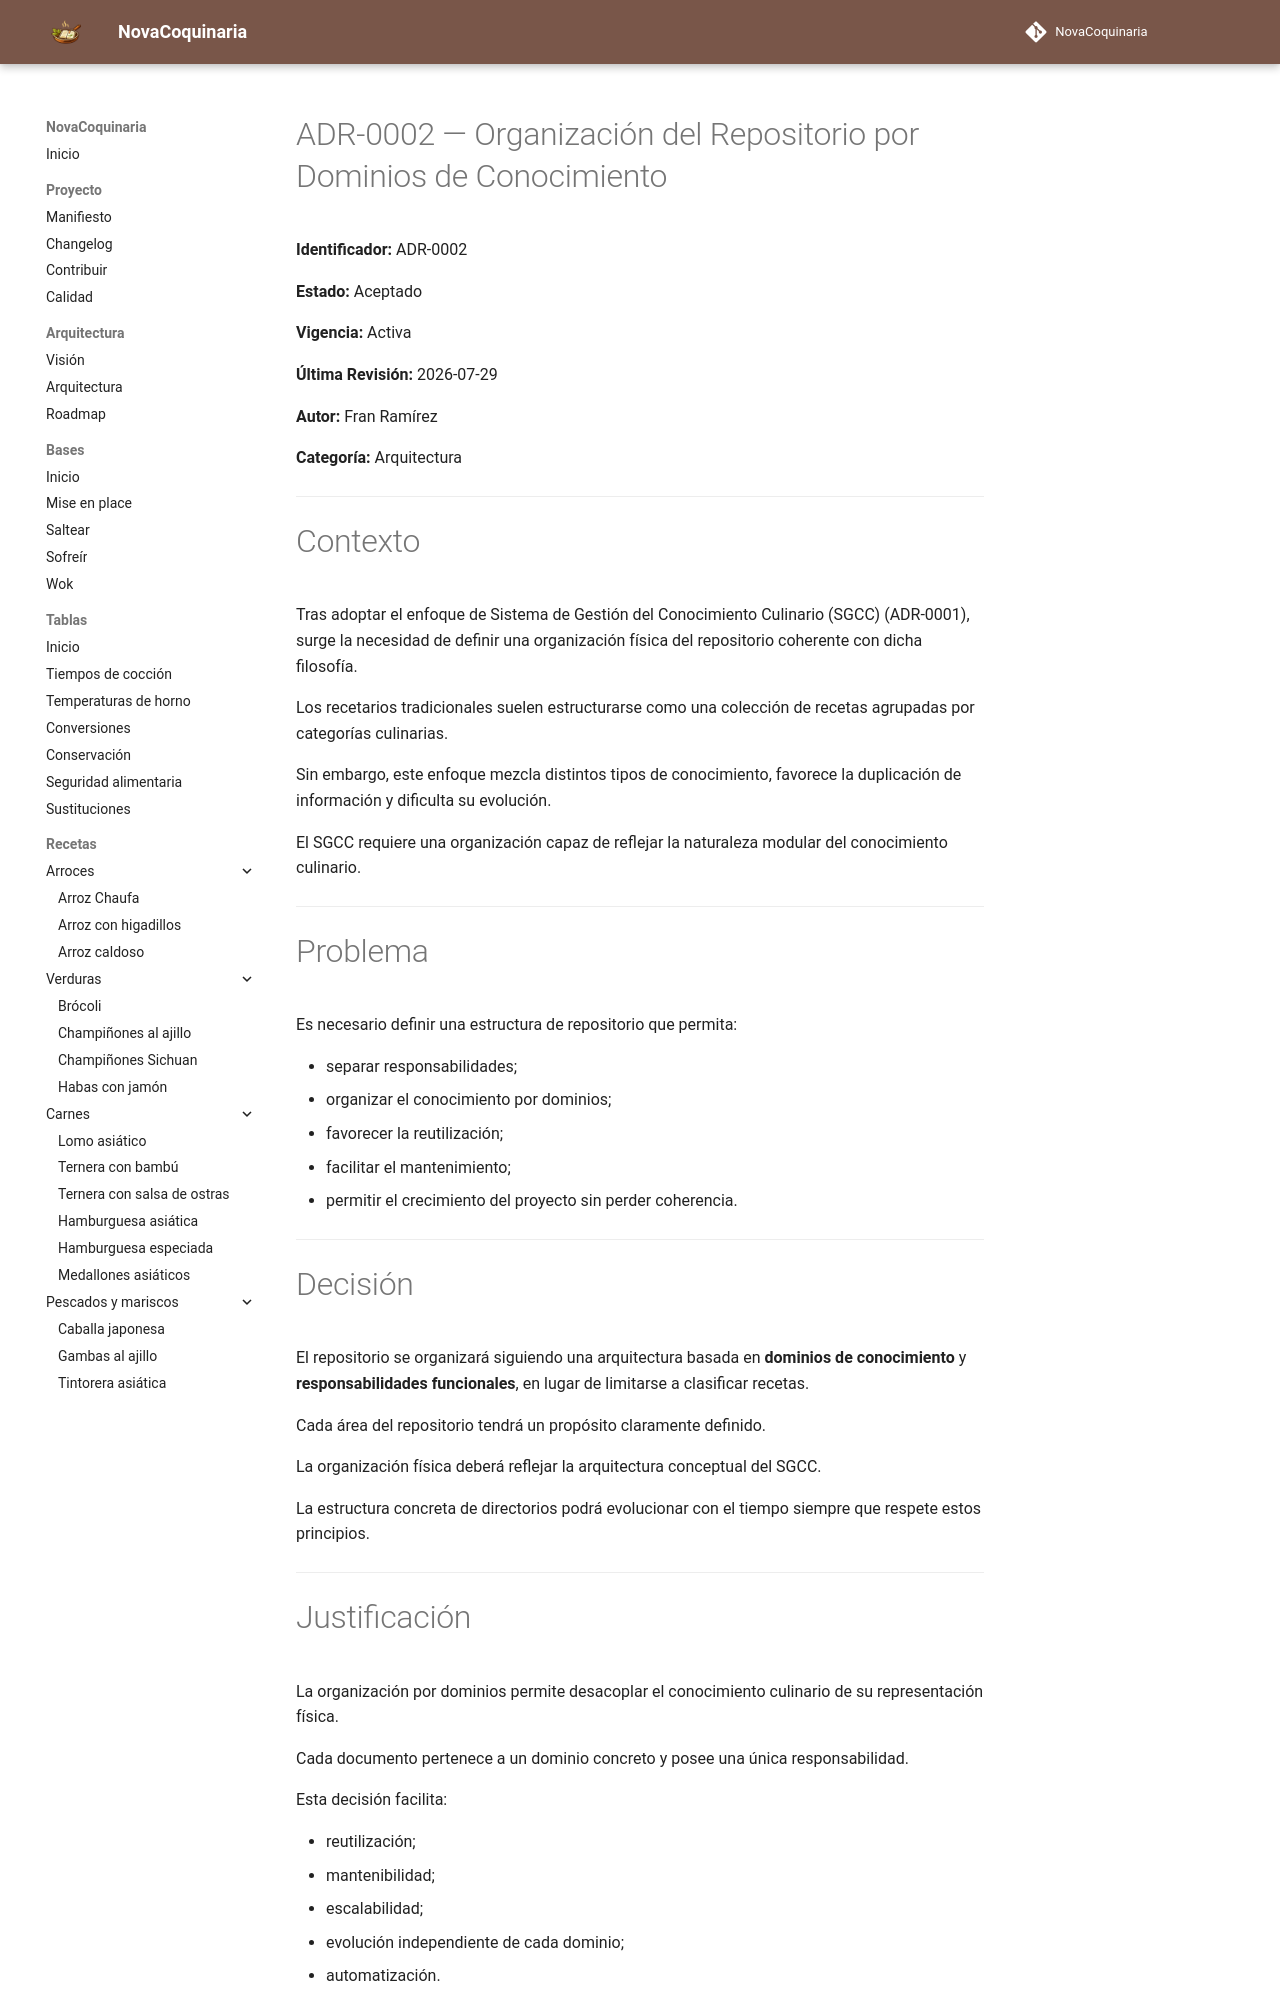

repository: fran-eliot/NovaCoquinaria · page: docs/governance/adr/ADR-0002-documentacion-como-codigo.html · generator: mkdocs

# ADR-0002 — Organización del Repositorio por Dominios de Conocimiento

**Identificador:** ADR-0002

**Estado:** Aceptado

**Vigencia:** Activa

**Última Revisión:** 2026-07-29

**Autor:** Fran Ramírez

**Categoría:** Arquitectura

---

# Contexto

Tras adoptar el enfoque de Sistema de Gestión del Conocimiento Culinario (SGCC) (ADR-0001), surge la necesidad de definir una organización física del repositorio coherente con dicha filosofía.

Los recetarios tradicionales suelen estructurarse como una colección de recetas agrupadas por categorías culinarias.

Sin embargo, este enfoque mezcla distintos tipos de conocimiento, favorece la duplicación de información y dificulta su evolución.

El SGCC requiere una organización capaz de reflejar la naturaleza modular del conocimiento culinario.

---

# Problema

Es necesario definir una estructura de repositorio que permita:

- separar responsabilidades;
- organizar el conocimiento por dominios;
- favorecer la reutilización;
- facilitar el mantenimiento;
- permitir el crecimiento del proyecto sin perder coherencia.

---

# Decisión

El repositorio se organizará siguiendo una arquitectura basada en **dominios de conocimiento** y **responsabilidades funcionales**, en lugar de limitarse a clasificar recetas.

Cada área del repositorio tendrá un propósito claramente definido.

La organización física deberá reflejar la arquitectura conceptual del SGCC.

La estructura concreta de directorios podrá evolucionar con el tiempo siempre que respete estos principios.

---
